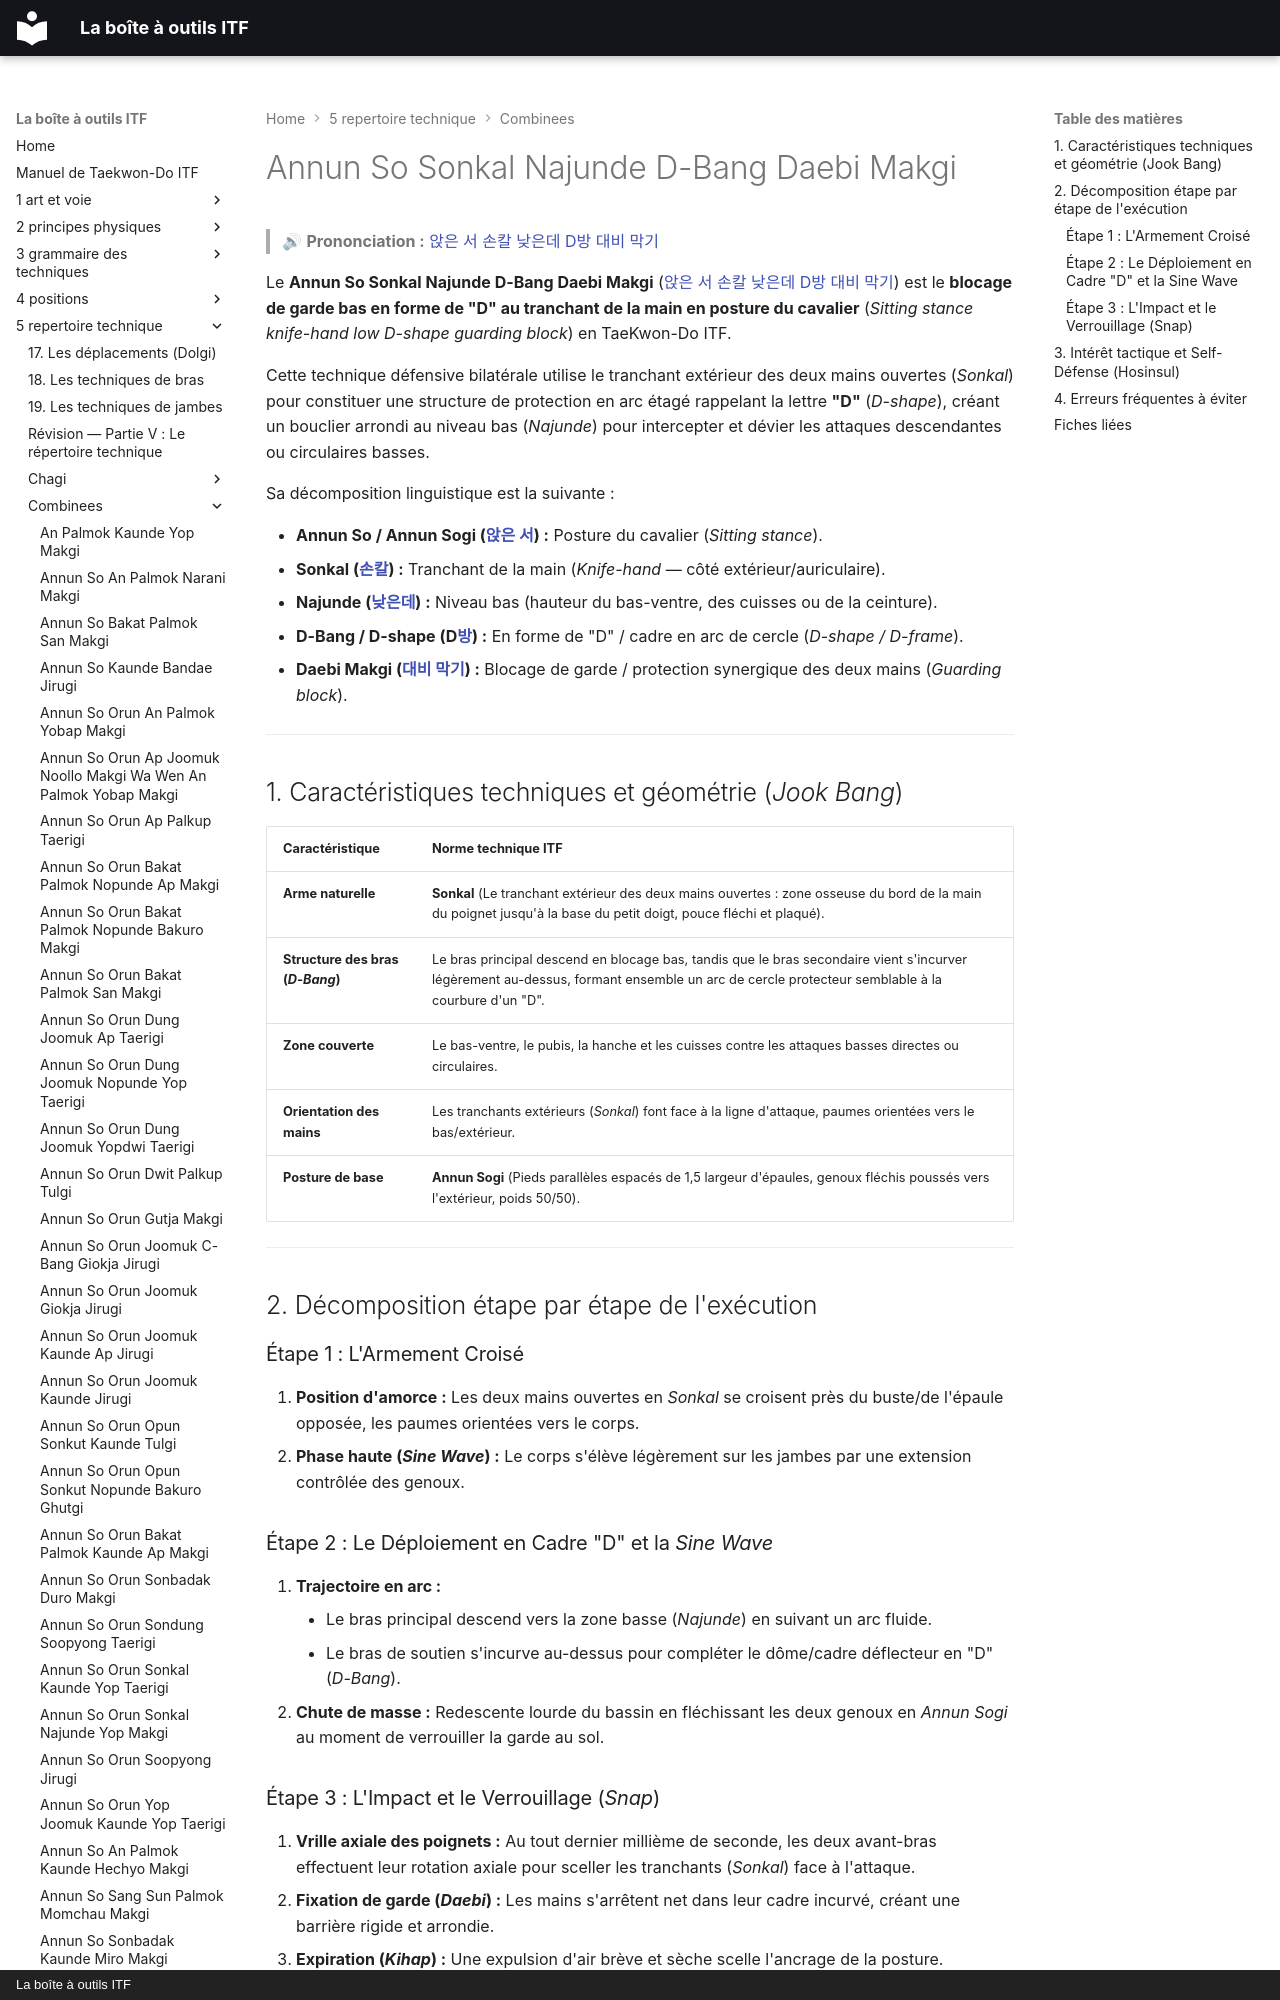

repository: yvmori1/La-boite-outils-ITF · page: 5-repertoire-technique/combinees/Annun-So-Sonkal-Najunde-D-Bang-Daebi-Makgi/index.html · generator: mkdocs · copyright: La boîte à outils ITF

# Annun So Sonkal Najunde D-Bang Daebi Makgi

> 🔊 **Prononciation :** [앉은 서 손칼 낮은데 D방 대비 막기](../../audio/Techniques/Annun-So-Sonkal-Najunde-D-Bang-Daebi-Makgi.m4a)

Le **Annun So Sonkal Najunde D-Bang Daebi Makgi** ([앉은 서 손칼 낮은데 D방 대비 막기](../../audio/Techniques/Annun-So-Sonkal-Najunde-D-Bang-Daebi-Makgi.m4a)) est le **blocage de garde bas en forme de "D" au tranchant de la main en posture du cavalier** (*Sitting stance knife-hand low D-shape guarding block*) en TaeKwon-Do ITF.

Cette technique défensive bilatérale utilise le tranchant extérieur des deux mains ouvertes (*Sonkal*) pour constituer une structure de protection en arc étagé rappelant la lettre **"D"** (*D-shape*), créant un bouclier arrondi au niveau bas (*Najunde*) pour intercepter et dévier les attaques descendantes ou circulaires basses.

Sa décomposition linguistique est la suivante :
